Labelled photos from "data_small", an image-classification folder in kmsumanth1/Computer-Vision-Based-Food-Recognition-and-Personalized-Nutrition-Tracking-System. The possible labels are: aloo gobi, aloo methi, aloo mutter, aloo paratha, amritsari kulcha, anda curry, balushahi, banana chips, besan laddu, bhindi masala, biryani, boondi laddu, chaas, chana masala, chapati, chicken pizza, chicken wings, chikki, chivda, chole bhature, dabeli, dal khichdi, dhokla, falooda, fish curry, gajar ka halwa, garlic bread, garlic naan, ghevar, grilled sandwich, gujhia, gulab jamun, hara bhara kabab, idiyappam, idli, jalebi, kaju katli, khakhra, kheer, kulfi, margherita pizza, masala dosa, masala papad, medu vada, misal pav, modak, moong dal halwa, murukku, mysore pak, navratan korma, neer dosa, onion pakoda, palak paneer, paneer masala, paneer pizza, pani puri, paniyaram, papdi chaat, patrode, pav bhaji, pepperoni pizza, phirni, poha, pongal, puri bhaji, rajma chawal, rasgulla, rava dosa, sabudana khichdi, sabudana vada, samosa, seekh kebab, set dosa, sev puri, solkadhi, steamed momo, thali, thukpa, uttapam, vada pav.

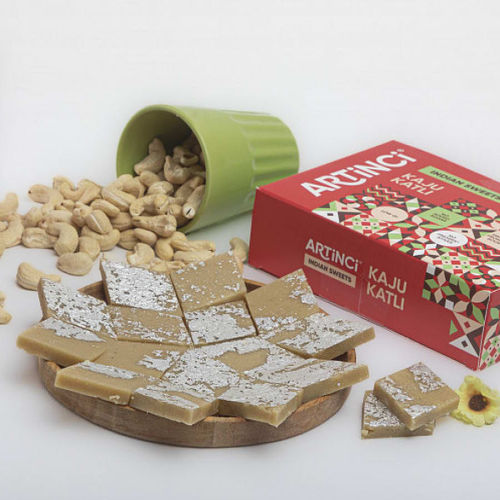
Label: kaju katli

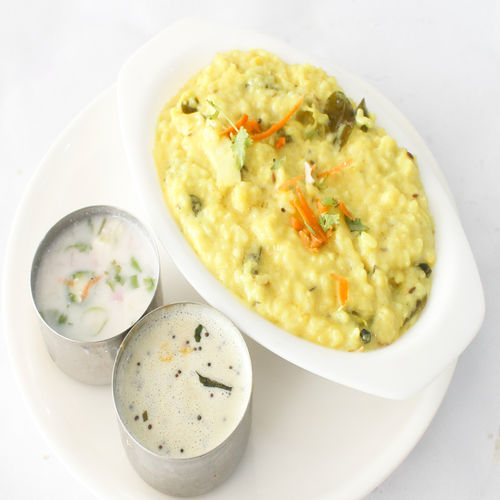
Label: pongal

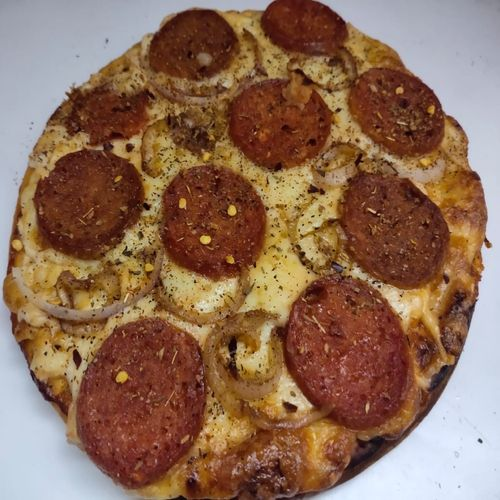
Label: pepperoni pizza

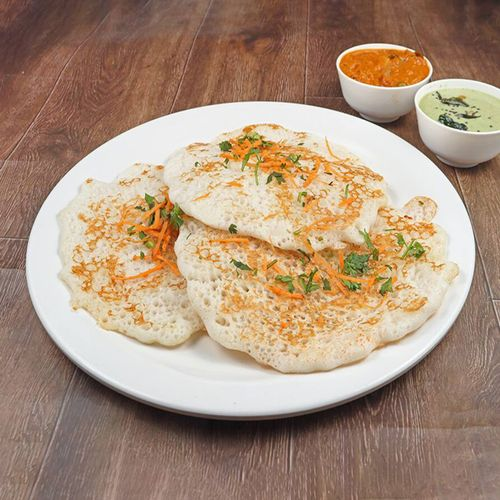
Label: set dosa

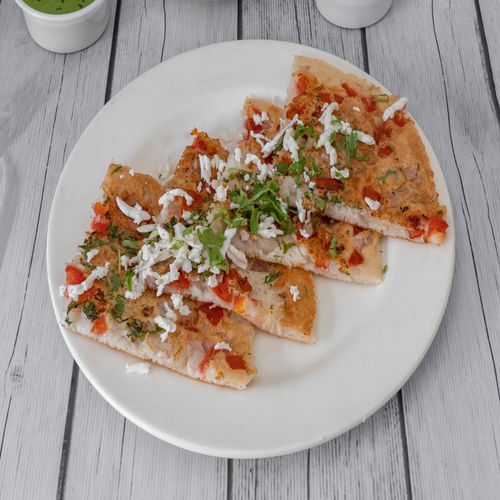
Label: uttapam

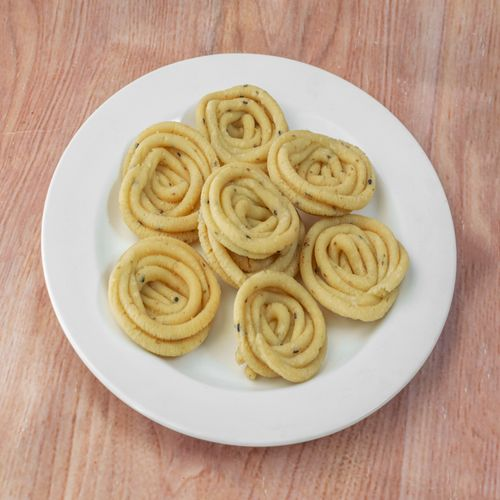
Label: murukku
